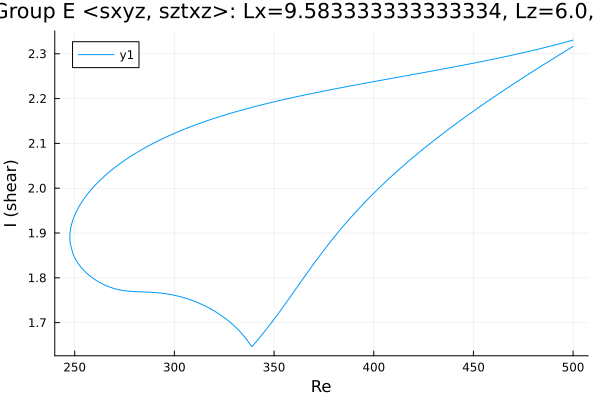

The data file committed next to this chart (first rows):
Re, shear
500.0, 2.331
499, 2.329
497.6, 2.328
496.2, 2.326
494.8, 2.324
493.4, 2.322
492, 2.321
490.6, 2.319
489.1, 2.318
487.7, 2.316
486.3, 2.314
484.9, 2.313
483.5, 2.311
482.1, 2.31
480.7, 2.308
479.2, 2.307
477.8, 2.305
476.4, 2.304
475, 2.302
473.6, 2.301
472.2, 2.3
470.8, 2.298
469.3, 2.297
467.9, 2.295
466.5, 2.294
465.1, 2.293
463.7, 2.291
462.3, 2.29
460.9, 2.289
459.4, 2.287
458, 2.286
456.6, 2.285
455.2, 2.284
453.8, 2.282
452.4, 2.281
451, 2.28
449.5, 2.279
448.1, 2.277
446.7, 2.276
445.3, 2.275
443.9, 2.274
442.5, 2.272
441.1, 2.271
439.6, 2.27
438.2, 2.269
436.8, 2.268
435.4, 2.266
434, 2.265
432.6, 2.264
431.2, 2.263
429.7, 2.262
428.3, 2.261
426.9, 2.26
425.5, 2.258
424.1, 2.257
422.7, 2.256
421.3, 2.255
419.8, 2.254
418.4, 2.253
417, 2.252
... 373 more rows
